Labelled photos from "calibration", an image-classification folder in wakin721/insect_identifier_android. The possible labels are: Acrida cinerea, Acrididae, Apidae, Asilidae, Carabidae, Coenagrionidae, Colias erate, Colias heos, Colias poliographus, Curculionidae, Elateridae, Eumolpidae, Libellulidae, Lycaenidae, Megachile, Myrmeleontidae, Noctuidae, Pentatomidae, Phragmatobia, Pieris rapae, Polygonia c-album, Pontia daplidice, Sarcophagidae, Scarabaeoidea, Syrphidae, Tachinidae, Tenebrionidae, Vespidae.

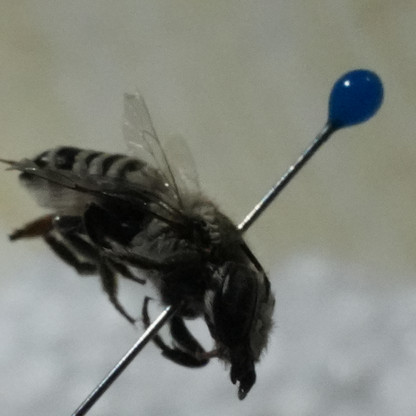
Label: Megachile

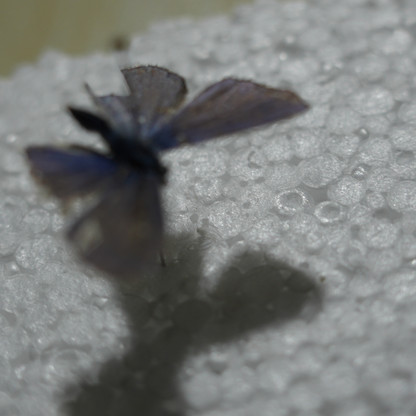
Label: Lycaenidae

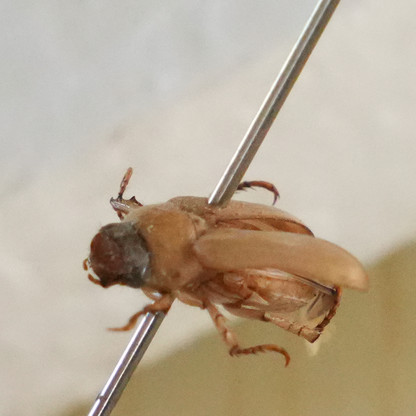
Label: Scarabaeoidea

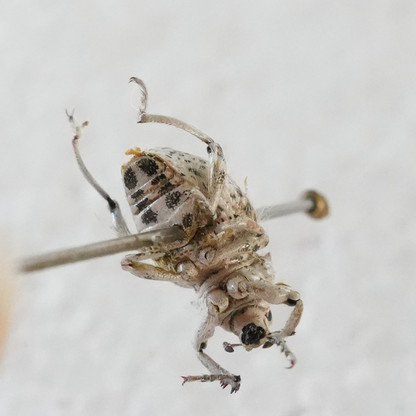
Label: Curculionidae

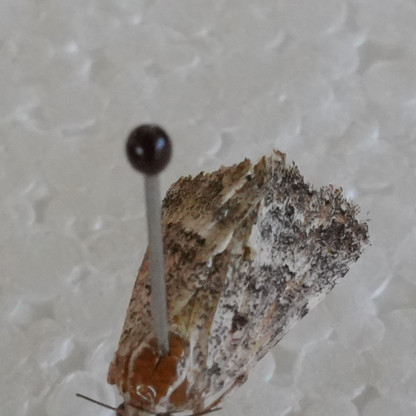
Label: Noctuidae

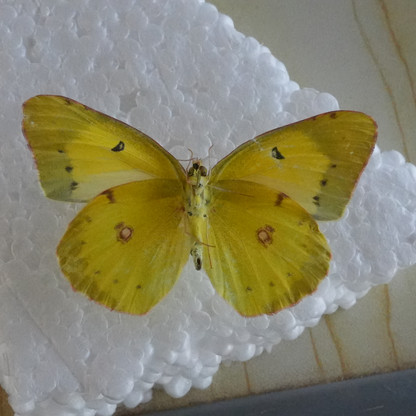
Label: Colias poliographus
